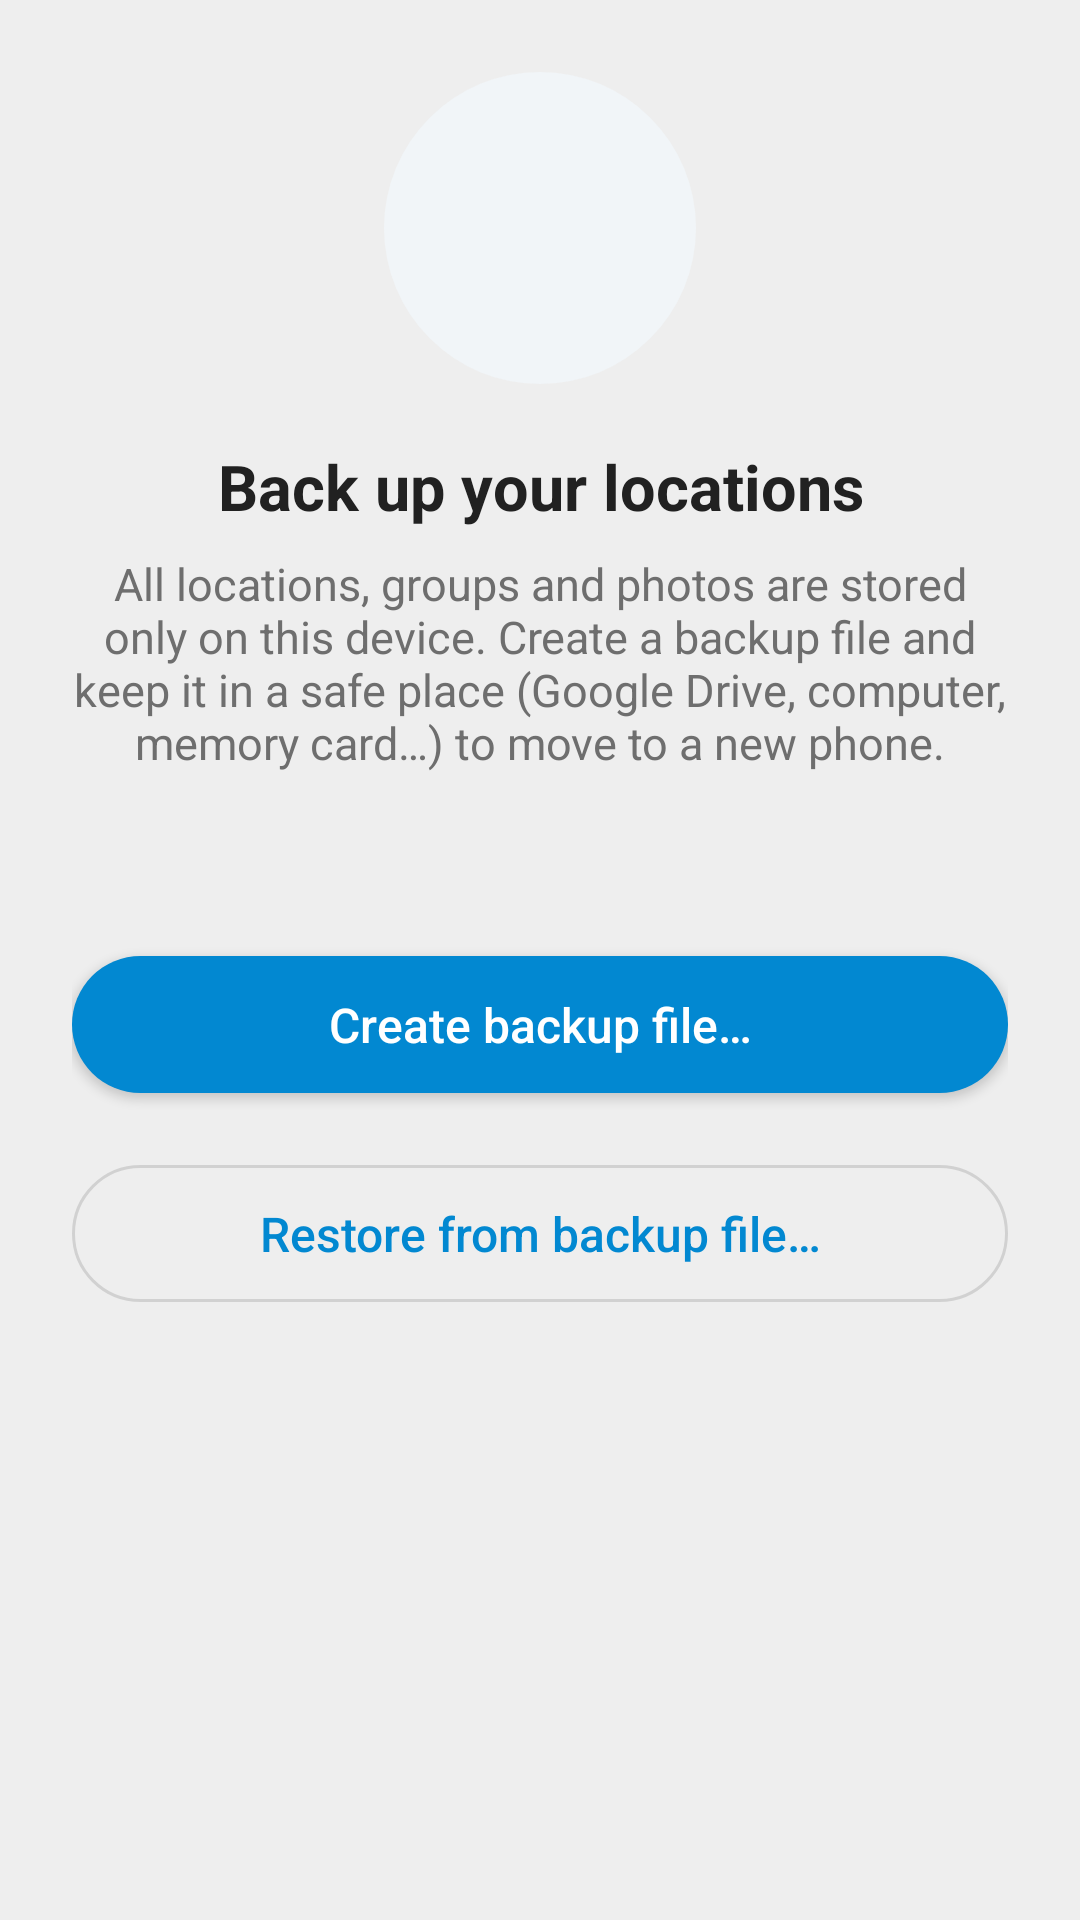

Reconstruct the res/layout file that produces this screen, plus the resources it refers to.
<!-- AndroidManifest.xml: application theme AppTheme -->
<!-- res/layout/fragment_backup.xml -->
<?xml version="1.0" encoding="utf-8"?>
<FrameLayout xmlns:android="http://schemas.android.com/apk/res/android"
    xmlns:app="http://schemas.android.com/apk/res-auto"
    android:layout_width="match_parent"
    android:layout_height="match_parent"
    android:background="@color/screen_bg">

    <ScrollView
        android:layout_width="match_parent"
        android:layout_height="match_parent">

        <LinearLayout
            android:layout_width="match_parent"
            android:layout_height="wrap_content"
            android:orientation="vertical"
            android:padding="24dp">

            <FrameLayout
                android:layout_width="104dp"
                android:layout_height="104dp"
                android:layout_gravity="center_horizontal"
                android:background="@drawable/bg_icon_circle_tint">

                <ImageView
                    android:layout_width="60dp"
                    android:layout_height="60dp"
                    android:layout_gravity="center"
                    android:contentDescription="@null"
                    android:src="@drawable/ic_backup"
                    app:tint="@color/colorAccent" />
            </FrameLayout>

            <TextView
                android:layout_width="match_parent"
                android:layout_height="wrap_content"
                android:layout_marginTop="20dp"
                android:gravity="center"
                android:text="@string/backup_title"
                android:textColor="@color/text_primary"
                android:textSize="21sp"
                android:textStyle="bold" />

            <TextView
                android:layout_width="match_parent"
                android:layout_height="wrap_content"
                android:layout_marginTop="8dp"
                android:gravity="center"
                android:text="@string/backup_desc"
                android:textColor="@color/text_secondary"
                android:textSize="15sp" />

            <TextView
                android:id="@+id/tv_last_backup"
                android:layout_width="match_parent"
                android:layout_height="wrap_content"
                android:layout_marginTop="12dp"
                android:gravity="center"
                android:textColor="@color/colorAccent"
                android:textSize="14sp" />

            <com.google.android.material.button.MaterialButton
                android:id="@+id/btn_backup"
                style="@style/commonButton"
                android:layout_width="match_parent"
                android:layout_height="wrap_content"
                android:layout_marginTop="24dp"
                android:text="@string/backup_now"
                app:icon="@drawable/ic_backup" />

            <com.google.android.material.button.MaterialButton
                android:id="@+id/btn_restore"
                style="@style/AppButton.Outlined"
                android:layout_width="match_parent"
                android:layout_height="wrap_content"
                android:layout_marginTop="12dp"
                android:paddingTop="12dp"
                android:paddingBottom="12dp"
                android:text="@string/restore_now"
                android:textAllCaps="false"
                android:textSize="16sp"
                app:cornerRadius="24dp"
                app:icon="@drawable/ic_restore" />

            <ProgressBar
                android:id="@+id/progress"
                android:layout_width="wrap_content"
                android:layout_height="wrap_content"
                android:layout_gravity="center_horizontal"
                android:layout_marginTop="20dp"
                android:visibility="gone" />
        </LinearLayout>
    </ScrollView>
</FrameLayout>
<!-- resources referenced by this layout -->
<resources>
  <color name="colorAccent">#0288D1</color>
  <color name="screen_bg">#EEEEEE</color>
  <color name="text_primary">#212121</color>
  <color name="text_secondary">#6E6E6E</color>
  <!-- drawable bg_icon_circle_tint (drawable) -->
  <?xml version="1.0" encoding="utf-8"?>
  <shape xmlns:android="http://schemas.android.com/apk/res/android" android:shape="oval">
      <solid android:color="@color/chip_bg" />
      <size android:width="40dp" android:height="40dp" />
  </shape>
  <string name="backup_desc">All locations, groups and photos are stored only on this device. Create a backup file and keep it in a safe place (Google Drive, computer, memory card…) to move to a new phone.</string>
  <string name="backup_now">Create backup file…</string>
  <string name="backup_title">Back up your locations</string>
  <string name="restore_now">Restore from backup file…</string>
  <style name="AppButton.Outlined" parent="Widget.MaterialComponents.Button.OutlinedButton">
          <item name="android:textAllCaps">false</item>
          <item name="android:letterSpacing">0</item>
      </style>
  <style name="commonButton" parent="Widget.MaterialComponents.Button">
          <item name="android:letterSpacing">0</item>
          <item name="android:textAllCaps">false</item>
          <item name="android:textSize">16sp</item>
          <item name="cornerRadius">24dp</item>
          <item name="android:paddingTop">12dp</item>
          <item name="android:paddingBottom">12dp</item>
          <item name="backgroundTint">@color/colorAccent</item>
          <item name="android:textColor">@color/white</item>
      </style>
  <style name="AppTheme" parent="Theme.MaterialComponents.DayNight.DarkActionBar">
          <item name="colorPrimary">@color/colorPrimary</item>
          <item name="colorPrimaryVariant">@color/colorPrimaryDark</item>
          <item name="colorOnPrimary">@color/white</item>
          <item name="colorSecondary">@color/colorAccent</item>
          <item name="colorSecondaryVariant">@color/colorPrimaryDark</item>
          <item name="colorOnSecondary">@color/white</item>
          <item name="android:statusBarColor">@color/colorPrimaryDark</item>
          <item name="android:windowBackground">@color/screen_bg</item>
          <item name="bottomSheetDialogTheme">@style/AppTheme.BottomSheetDialog</item>
          <item name="materialButtonStyle">@style/AppButton</item>
          <item name="materialButtonOutlinedStyle">@style/AppButton.Outlined</item>
          <item name="borderlessButtonStyle">@style/AppButton.Text</item>
          <item name="extendedFloatingActionButtonStyle">@style/AppExtendedFab</item>
          <item name="android:windowOptOutEdgeToEdgeEnforcement" tools:targetApi="35">true</item>
      </style>
  <color name="chip_bg">#F1F5F8</color>
  <color name="white">#FFFFFF</color>
  <color name="colorPrimary">#0288D1</color>
  <color name="colorPrimaryDark">#01579B</color>
  <style name="AppTheme.BottomSheetDialog" parent="ThemeOverlay.MaterialComponents.DayNight.BottomSheetDialog">
          <item name="bottomSheetStyle">@style/AppTheme.BottomSheet</item>
          <item name="android:windowSoftInputMode">adjustResize</item>
      </style>
  <style name="AppButton" parent="Widget.MaterialComponents.Button">
          <item name="android:textAllCaps">false</item>
          <item name="android:letterSpacing">0</item>
      </style>
  <style name="AppButton.Text" parent="Widget.MaterialComponents.Button.TextButton">
          <item name="android:letterSpacing">0</item>
      </style>
  <style name="AppExtendedFab" parent="Widget.MaterialComponents.ExtendedFloatingActionButton.Icon">
          <item name="android:textAllCaps">false</item>
          <item name="android:letterSpacing">0</item>
      </style>
  <style name="AppTheme.BottomSheet" parent="Widget.MaterialComponents.BottomSheet.Modal">
          <item name="backgroundTint">@android:color/transparent</item>
          <item name="android:background">@android:color/transparent</item>
      </style>
</resources>
